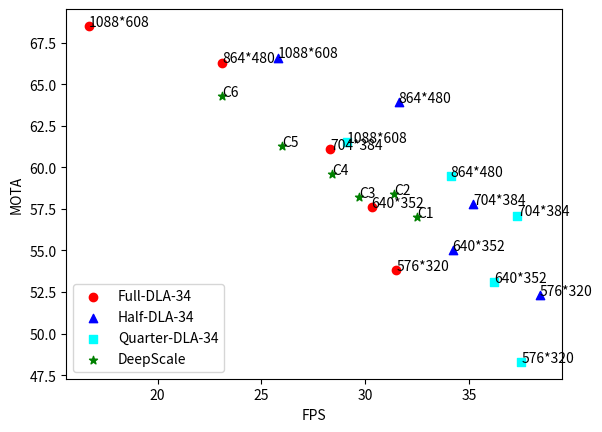

This figure's Python source:
import numpy as np
import matplotlib.pyplot as plt
from scipy.interpolate import CubicSpline

full_fps = np.array([16.7, 23.1, 28.3, 30.3, 31.5])               # FPS
full_mota = np.array([68.5, 66.3, 61.1, 57.6, 53.8])             # MOTA

half_fps = np.array([25.8, 31.6, 35.2, 34.2, 38.4])               # FPS
half_mota = np.array([66.6, 63.9, 57.8, 55.0, 52.3])            # MOTA

quarter_fps = np.array([29.1, 34.1, 37.3, 36.2, 37.5])               # FPS
quarter_mota = np.array([61.5, 59.5, 57.1, 53.1, 48.3])            # MOTA

DC_fps = np.array([32.5, 31.4, 29.7, 28.4, 26.0, 23.1])               # FPS
DC_mota = np.array([57.0, 58.4, 58.2, 59.6, 61.3, 64.3])          # MOTA

# Plot the original points
plt.scatter(full_fps, full_mota, color='red', marker='o', label='Full-DLA-34')
plt.scatter(half_fps, half_mota, color='blue', marker='^', label='Half-DLA-34')
plt.scatter(quarter_fps, quarter_mota, color='cyan', marker='s', label='Quarter-DLA-34')
plt.scatter(DC_fps, DC_mota, color='green', marker='*', label='DeepScale')
plt.legend(loc='lower left')
plt.xlabel("FPS")
plt.ylabel("MOTA")
resolutions = ['1088*608', '864*480', '704*384', '640*352', '576*320']
for i, txt in enumerate(resolutions):
    plt.annotate(txt, (full_fps[i], full_mota[i]))
    plt.annotate(txt, (half_fps[i], half_mota[i]))
    plt.annotate(txt, (quarter_fps[i], quarter_mota[i]))

thresh_settings = ['C1', 'C2', 'C3', 'C4', 'C5', 'C6']
for i, txt in enumerate(thresh_settings):
    plt.annotate(txt, (DC_fps[i], DC_mota[i]))

# Save the plot to a file
plt.savefig('mota_vs_fps.png', dpi=300, bbox_inches='tight')
